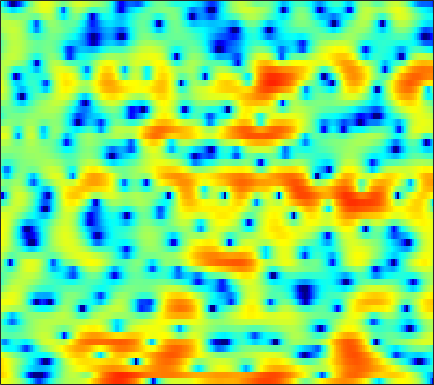

The data file committed next to this chart (first rows):
4.3127, 4.2679, 4.1103, 3.8354, 3.5613, 3.1056, 2.5291, 2.0181, 1.2245, 0.28247, -0.83564, -1.7896, -3.2426, -4.9672, -6.4461, -8.7089, -11.153, -12.589, -12.897, -11.195, -8.9423, -7.3452, -5.5048, -3.9938
6.625, 6.26, 5.654, 4.898, 4.227, 3.183, 1.95, 0.8853, -0.7251, -2.617, -4.842, -6.773, -9.777, -13.48, -16.94, -23.28, -36.56, -34.44, -24.57, -19.38, -15.47, -12.94, -10.03, -7.578
6.182, 5.737, 5.062, 4.284, 3.638, 2.695, 1.672, 0.8505, -0.2925, -1.474, -2.66, -3.522, -4.617, -5.612, -6.266, -6.993, -7.539, -7.824, -8.023, -7.99, -7.725, -7.363, -6.665, -5.756
5.961, 5.51, 4.866, 4.169, 3.611, 2.836, 2.022, 1.389, 0.5124, -0.3886, -1.309, -2.027, -3.026, -4.108, -4.99, -6.279, -7.826, -9.223, -11.62, -15.04, -19.87, -21.33, -15.88, -11.13
3.949, 3.395, 2.651, 1.914, 1.352, 0.6278, -0.09423, -0.6426, -1.345, -2.008, -2.605, -2.99, -3.44, -3.788, -4.011, -4.259, -4.5, -4.671, -4.853, -4.937, -4.805, -4.495, -3.764, -2.733
-2.334, -3.455, -4.445, -4.75, -4.724, -4.707, -4.967, -5.429, -6.454, -8.089, -10.31, -12.01, -12.61, -10.44, -8.432, -5.997, -4.12, -2.978, -1.714, -0.7048, 0.1409, 0.709, 1.409, 2.082
-6.757, -9.064, -9.504, -7.503, -6.025, -4.663, -3.913, -3.734, -3.889, -4.428, -5.085, -5.42, -5.278, -4.359, -3.324, -1.815, -0.4167, 0.4884, 1.486, 2.273, 2.827, 3.11, 3.298, 3.308
-0.7248, -1.125, -1.476, -1.623, -1.625, -1.547, -1.408, -1.286, -1.096, -0.8875, -0.645, -0.4162, -0.05016, 0.3837, 0.7368, 1.239, 1.723, 2.044, 2.398, 2.627, 2.695, 2.625, 2.333, 1.774
-1.403, -1.826, -2.37, -2.813, -3.043, -3.169, -3.059, -2.844, -2.419, -1.883, -1.298, -0.8585, -0.2948, 0.2288, 0.5971, 1.03, 1.398, 1.629, 1.86, 1.989, 2.031, 1.988, 1.824, 1.541
-2.39, -3.456, -5.243, -7.481, -9.284, -10.81, -9.908, -8.216, -5.929, -4.055, -2.583, -1.693, -0.7498, -0.004449, 0.4422, 0.9114, 1.267, 1.479, 1.709, 1.868, 1.975, 2.026, 2.065, 2.072
-0.1067, -1.031, -2.624, -4.587, -6.086, -7.317, -6.724, -5.506, -3.731, -2.285, -1.222, -0.6339, -0.0945, 0.2348, 0.3828, 0.4855, 0.5336, 0.5532, 0.5809, 0.6313, 0.7373, 0.8427, 1.041, 1.279
3.228, 3.043, 2.711, 2.336, 2.063, 1.764, 1.55, 1.428, 1.276, 1.053, 0.6882, 0.2924, -0.4064, -1.293, -2.043, -3.024, -3.834, -4.272, -4.614, -4.738, -4.75, -4.682, -4.336, -3.622
3.882, 4.102, 4.28, 4.323, 4.275, 4.1, 3.791, 3.455, 2.836, 1.977, 0.7921, -0.3618, -2.382, -5.188, -8.038, -13.69, -21.23, -18.36, -14.1, -12.72, -13.54, -15.88, -23.89, -18.81
2.227, 2.763, 3.325, 3.701, 3.865, 3.925, 3.791, 3.561, 3.058, 2.323, 1.328, 0.3977, -1.107, -2.888, -4.356, -6.233, -7.553, -8.023, -8.126, -8.102, -8.187, -8.281, -8.154, -7.443
-0.6227, 0.2316, 1.16, 1.869, 2.259, 2.609, 2.774, 2.785, 2.651, 2.349, 1.901, 1.477, 0.8165, 0.09359, -0.4599, -1.163, -1.788, -2.192, -2.613, -2.924, -3.138, -3.227, -3.234, -3.128
-2.452, -1.472, -0.4228, 0.3891, 0.8801, 1.391, 1.77, 1.97, 2.14, 2.199, 2.145, 2.04, 1.818, 1.518, 1.254, 0.8555, 0.4253, 0.09193, -0.3638, -0.8073, -1.228, -1.524, -1.889, -2.202
-1.924, -1.437, -0.911, -0.4539, -0.1261, 0.3372, 0.8239, 1.189, 1.649, 2.044, 2.339, 2.479, 2.554, 2.492, 2.358, 2.065, 1.652, 1.269, 0.659, -0.04919, -0.8261, -1.426, -2.226, -2.944
-0.4601, -1.019, -1.907, -2.716, -2.979, -2.589, -1.475, -0.4595, 0.8285, 1.895, 2.697, 3.129, 3.498, 3.642, 3.602, 3.373, 2.918, 2.433, 1.57, 0.418, -1.061, -2.412, -4.49, -6.604
1.031, -0.5449, -3.652, -9.087, -17.38, -12.25, -5.388, -2.564, -0.1044, 1.502, 2.556, 3.092, 3.542, 3.746, 3.767, 3.623, 3.28, 2.875, 2.101, 0.9985, -0.549, -2.118, -4.952, -8.941
2.587, 1.718, 0.471, -0.6636, -1.256, -1.537, -1.303, -0.959, -0.4985, -0.148, 0.05881, 0.1177, 0.1111, 0.06299, 0.03188, 0.004488, 0.007982, -0.001674, -0.06751, -0.2271, -0.5092, -0.7839, -1.164, -1.417
3.732, 3.234, 2.499, 1.725, 1.141, 0.3811, -0.3794, -0.9623, -1.79, -2.72, -3.764, -4.606, -5.726, -6.637, -6.99, -6.8, -5.955, -5.09, -3.879, -2.767, -1.812, -1.193, -0.4794, 0.1538
4.36, 3.92, 3.199, 2.318, 1.559, 0.4037, -0.9263, -2.051, -3.736, -5.674, -7.942, -9.942, -13.31, -18.6, -26.78, -22.6, -14.46, -10.98, -7.657, -5.186, -3.243, -2.038, -0.699, 0.3952
4.61, 4.177, 3.417, 2.436, 1.541, 0.1144, -1.617, -3.133, -5.476, -8.197, -11.15, -13.32, -15.55, -16.43, -16.17, -14.66, -12.21, -10.21, -7.675, -5.432, -3.507, -2.266, -0.8327, 0.3769
4.675, 4.316, 3.643, 2.734, 1.876, 0.4717, -1.271, -2.859, -5.444, -8.781, -13.4, -18.6, -27.92, -19.38, -15.43, -12.05, -9.59, -8.058, -6.231, -4.619, -3.163, -2.163, -0.9407, 0.1552
4.327, 4.128, 3.707, 3.083, 2.486, 1.492, 0.2785, -0.7812, -2.376, -4.108, -5.824, -6.946, -7.917, -8.161, -7.957, -7.41, -6.729, -6.203, -5.476, -4.712, -3.875, -3.167, -2.168, -1.115
3.489, 3.488, 3.376, 3.141, 2.88, 2.424, 1.825, 1.3, 0.5008, -0.3616, -1.258, -1.921, -2.759, -3.526, -4.078, -4.801, -5.576, -6.16, -6.969, -7.571, -7.659, -7.19, -5.913, -4.224
1.803, 1.931, 2.13, 2.357, 2.501, 2.62, 2.61, 2.5, 2.211, 1.752, 1.136, 0.5889, -0.2852, -1.327, -2.235, -3.676, -5.463, -7.16, -10.17, -14.93, -25.44, -22.24, -13.05, -8.322
-2.817, -2.767, -1.762, -0.3261, 0.6993, 1.776, 2.513, 2.833, 2.99, 2.854, 2.464, 2.007, 1.195, 0.1361, -0.8193, -2.305, -4.109, -5.654, -7.881, -10.06, -11.5, -11.61, -10.29, -7.911
-14.41, -16.45, -7.37, -2.896, -0.7996, 1.068, 2.22, 2.756, 3.096, 3.093, 2.766, 2.328, 1.551, 0.5654, -0.291, -1.599, -3.101, -4.394, -6.41, -9.009, -12.69, -16.85, -17.81, -11.05
-1.232, -1.476, -1.139, -0.3568, 0.314, 1.143, 1.751, 2.023, 2.119, 1.877, 1.3, 0.6765, -0.3789, -1.553, -2.402, -3.417, -4.139, -4.642, -5.35, -6.245, -7.272, -7.746, -7.255, -5.32
0.7659, 0.2069, -0.2435, -0.2927, -0.09237, 0.336, 0.7833, 0.989, 0.9948, 0.5728, -0.3432, -1.432, -3.574, -6.671, -9.549, -11.39, -8.886, -6.692, -4.569, -3.118, -2.056, -1.342, -0.4529, 0.4426
-1.902, -3.936, -6.459, -6.727, -5.287, -3.049, -1.325, -0.439, 0.2034, 0.2888, -0.2142, -0.9969, -2.599, -4.807, -6.524, -7.403, -5.695, -3.898, -1.776, -0.1521, 1.082, 1.784, 2.537, 3.104
-3.976, -6.426, -9.951, -10.21, -7.943, -4.972, -2.856, -1.749, -0.7602, -0.2308, -0.06959, -0.1346, -0.3631, -0.6344, -0.7667, -0.7155, -0.4058, -0.01701, 0.6075, 1.255, 1.828, 2.174, 2.525, 2.727
-1.81, -2.374, -2.897, -3.012, -2.821, -2.304, -1.674, -1.218, -0.6878, -0.2957, -0.009968, 0.1416, 0.2753, 0.3655, 0.4282, 0.5421, 0.6895, 0.8302, 1.015, 1.196, 1.34, 1.42, 1.456, 1.388
-0.4876, -0.6035, -0.7106, -0.7528, -0.7249, -0.6201, -0.4544, -0.3023, -0.09295, 0.1254, 0.3278, 0.4645, 0.6153, 0.7363, 0.8085, 0.8654, 0.9102, 0.9217, 0.9197, 0.8781, 0.7993, 0.7099, 0.5336, 0.292
0.4855, 0.5565, 0.5631, 0.4991, 0.4209, 0.3046, 0.2204, 0.2015, 0.2506, 0.3945, 0.5865, 0.7396, 0.9319, 1.073, 1.129, 1.128, 1.041, 0.9278, 0.7519, 0.5555, 0.3479, 0.1671, -0.1076, -0.4548
1.883, 2.026, 1.957, 1.632, 1.234, 0.5693, -0.1213, -0.5221, -0.6845, -0.3922, 0.2213, 0.7279, 1.302, 1.644, 1.717, 1.593, 1.208, 0.8136, 0.219, -0.2698, -0.5442, -0.5992, -0.5923, -0.6923
3.681, 3.797, 3.565, 2.816, 1.857, -0.1308, -3.261, -6.572, -9.311, -5.269, -1.542, 0.3241, 1.884, 2.632, 2.736, 2.282, 1.152, -0.2011, -2.723, -5.455, -5.766, -4.144, -1.923, -0.4991
2.436, 2.666, 2.634, 2.154, 1.466, 0.05258, -1.852, -3.315, -4.072, -2.783, -0.766, 0.5028, 1.662, 2.223, 2.259, 1.746, 0.5484, -0.8725, -3.558, -6.671, -6.913, -4.836, -2.222, -0.4785
-1.064, -0.4095, 0.1343, 0.3502, 0.3246, 0.1332, -0.1209, -0.2789, -0.321, -0.1149, 0.2737, 0.5962, 0.9578, 1.171, 1.208, 1.041, 0.6631, 0.2925, -0.2249, -0.5928, -0.6494, -0.4804, -0.1287, 0.2301
-3.111, -2.124, -1.244, -0.726, -0.5241, -0.4029, -0.3912, -0.4032, -0.393, -0.3173, -0.1878, -0.05461, 0.1747, 0.3945, 0.5293, 0.6771, 0.7665, 0.8022, 0.8325, 0.8796, 0.9303, 0.9756, 1.039, 1.051
-1.937, -1.418, -0.9869, -0.8337, -0.8586, -1.061, -1.381, -1.631, -1.911, -2.059, -1.997, -1.809, -1.414, -0.9252, -0.5505, -0.0654, 0.369, 0.6472, 0.9671, 1.227, 1.442, 1.572, 1.709, 1.769
0.5784, 0.4774, 0.1753, -0.358, -0.919, -1.904, -3.137, -4.197, -5.633, -6.641, -6.621, -5.93, -4.618, -3.26, -2.337, -1.331, -0.5461, -0.07705, 0.4308, 0.8345, 1.202, 1.466, 1.79, 2.089
2.642, 2.182, 1.372, 0.3063, -0.7118, -2.402, -4.638, -6.891, -11.37, -21.25, -20.42, -12.82, -8.074, -5.286, -3.877, -2.563, -1.749, -1.373, -1.085, -0.8749, -0.6132, -0.2872, 0.3467, 1.157
3.653, 3.042, 2.013, 0.7442, -0.3612, -2.007, -3.772, -5.122, -6.737, -7.783, -7.68, -6.935, -5.599, -4.298, -3.564, -2.985, -2.871, -3.129, -3.997, -5.386, -6.79, -6.826, -4.826, -2.093
3.455, 2.794, 1.592, -0.01353, -1.457, -3.571, -5.539, -6.513, -6.799, -6.202, -5.335, -4.675, -3.833, -3.233, -2.945, -2.886, -3.23, -3.822, -5.22, -7.695, -11.43, -12.6, -7.94, -3.404
2.469, 1.974, 0.8133, -1.049, -3.036, -6.981, -14.4, -38.77, -13.87, -8.394, -5.768, -4.618, -3.719, -3.361, -3.323, -3.416, -3.617, -3.734, -3.794, -3.699, -3.252, -2.649, -1.415, 0.09452
1.827, 1.824, 1.398, 0.52, -0.4109, -1.915, -3.346, -3.998, -4.054, -3.57, -3.097, -2.956, -3.244, -4.04, -5, -6.527, -7.623, -7.476, -6.006, -4.037, -2.247, -1.058, 0.3316, 1.486
1.423, 1.884, 2.2, 2.22, 2.078, 1.749, 1.368, 1.084, 0.722, 0.3124, -0.2362, -0.8169, -1.976, -3.741, -5.72, -9.749, -16.62, -16.04, -9.096, -4.985, -2.363, -0.9549, 0.4212, 1.331
0.3174, 1.031, 1.747, 2.211, 2.416, 2.534, 2.493, 2.364, 2.08, 1.671, 1.104, 0.5623, -0.2973, -1.331, -2.166, -3.198, -3.799, -3.791, -3.182, -2.212, -1.2, -0.5581, 0.06225, 0.3781
-0.9788, -0.09814, 0.8397, 1.528, 1.899, 2.214, 2.335, 2.318, 2.162, 1.879, 1.483, 1.128, 0.5992, 0.04994, -0.3249, -0.7601, -1.026, -1.099, -1.033, -0.8321, -0.5914, -0.4311, -0.329, -0.4094
-1.391, -0.4479, 0.5498, 1.29, 1.69, 2.037, 2.196, 2.207, 2.085, 1.818, 1.442, 1.105, 0.6029, 0.1018, -0.2478, -0.6222, -0.8724, -0.9581, -0.9502, -0.8396, -0.6939, -0.5989, -0.5359, -0.6052
-0.4379, 0.3243, 1.135, 1.732, 2.046, 2.301, 2.384, 2.33, 2.111, 1.724, 1.174, 0.6603, -0.1258, -0.9851, -1.628, -2.329, -2.722, -2.749, -2.462, -1.95, -1.379, -1.001, -0.6159, -0.4071
1.065, 1.527, 2.023, 2.374, 2.547, 2.657, 2.614, 2.477, 2.141, 1.618, 0.852, 0.088, -1.243, -3.036, -4.732, -7.403, -9.359, -8.914, -6.532, -4.161, -2.378, -1.398, -0.5042, 0.01178
1.78, 1.982, 2.169, 2.264, 2.286, 2.251, 2.139, 2.009, 1.741, 1.328, 0.7059, 0.05357, -1.179, -2.97, -4.833, -8.248, -11.53, -10.49, -6.599, -3.576, -1.544, -0.52, 0.325, 0.6949
0.9984, 0.946, 0.7537, 0.4844, 0.2701, 0.04129, -0.05521, -0.04284, 0.05233, 0.1511, 0.205, 0.1699, 0.008937, -0.2866, -0.554, -0.8643, -0.8837, -0.6227, 0.04446, 0.8442, 1.538, 1.869, 2.003, 1.722
-1.491, -1.949, -2.931, -4.22, -5.209, -6.126, -6.181, -5.723, -4.737, -3.589, -2.436, -1.606, -0.5644, 0.3503, 0.9536, 1.667, 2.289, 2.711, 3.203, 3.585, 3.777, 3.772, 3.503, 2.857
-4.529, -5.438, -7.545, -11.09, -15.42, -27.23, -20.88, -16.36, -13.28, -10.94, -8.369, -6.344, -3.831, -1.705, -0.3764, 1.065, 2.174, 2.813, 3.44, 3.827, 3.985, 3.963, 3.73, 3.269
